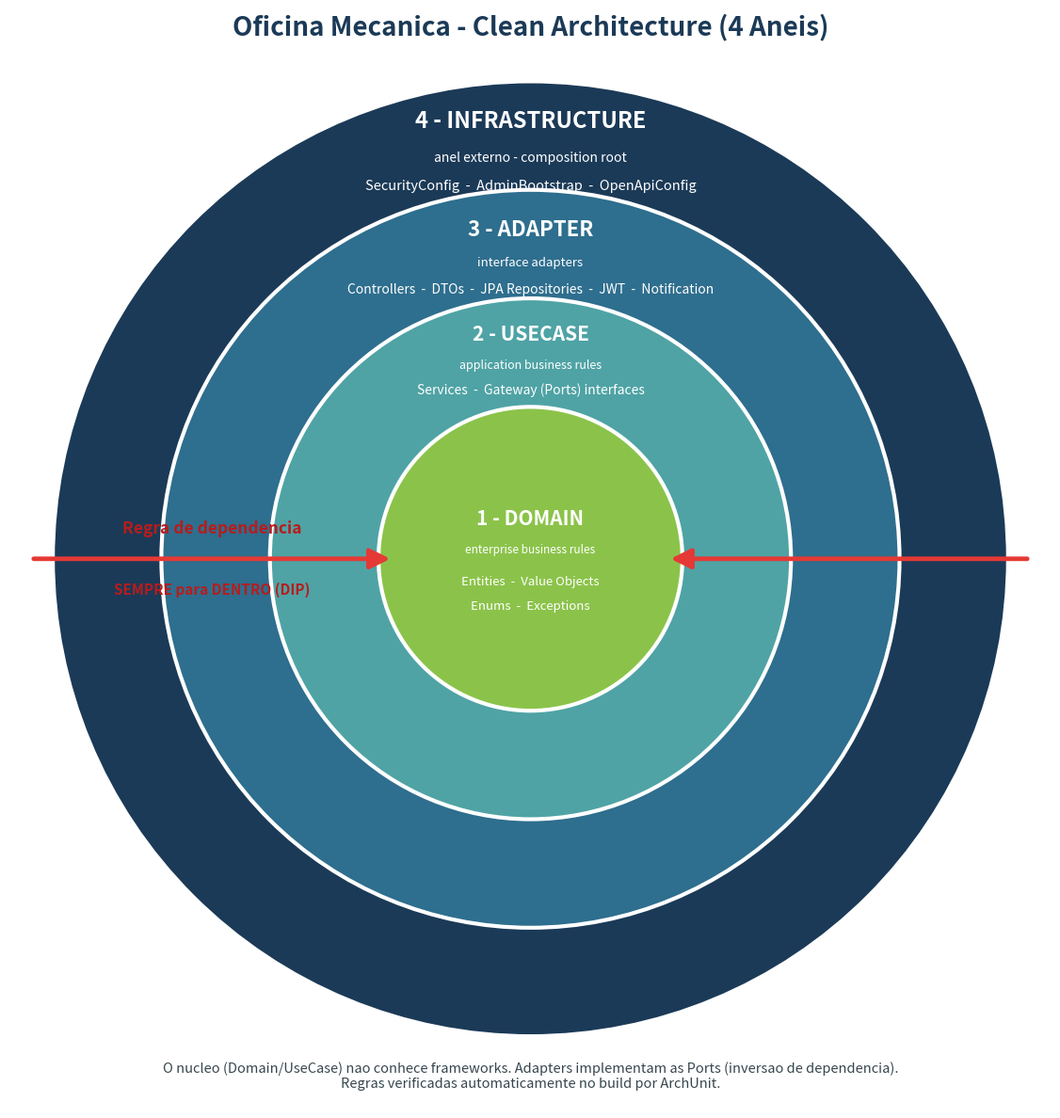

This chart was generated by the following Python code:
import matplotlib
matplotlib.use("Agg")
import matplotlib.pyplot as plt
from matplotlib.patches import Circle, FancyArrowPatch

fig, ax = plt.subplots(figsize=(12, 12))
ax.set_xlim(-7.2, 7.2)
ax.set_ylim(-7.6, 7.6)
ax.set_aspect("equal")
ax.axis("off")

# Aneis (do externo para o interno) - cores
rings = [
    (6.6, "#1B3A57"),  # infrastructure - azul escuro
    (5.1, "#2E6E8E"),  # adapter - azul medio
    (3.6, "#4FA3A5"),  # usecase - verde-agua
    (2.1, "#8BC34A"),  # domain - verde
]
for r, c in rings:
    ax.add_patch(Circle((0, 0), r, facecolor=c, edgecolor="white", linewidth=3, zorder=1))

txt = dict(ha="center", va="center", zorder=5, color="white")

# 4 - INFRASTRUCTURE (banda externa, topo)
ax.text(0, 6.05, "4 - INFRASTRUCTURE", fontsize=17, fontweight="bold", **txt)
ax.text(0, 5.55, "anel externo - composition root", fontsize=10, style="italic", **txt)
ax.text(0, 5.15, "SecurityConfig  -  AdminBootstrap  -  OpenApiConfig", fontsize=10.5, **txt)

# 3 - ADAPTER
ax.text(0, 4.55, "3 - ADAPTER", fontsize=16, fontweight="bold", **txt)
ax.text(0, 4.10, "interface adapters", fontsize=9.5, style="italic", **txt)
ax.text(0, 3.72, "Controllers  -  DTOs  -  JPA Repositories  -  JWT  -  Notification", fontsize=10, **txt)

# 2 - USECASE
ax.text(0, 3.10, "2 - USECASE", fontsize=15, fontweight="bold", **txt)
ax.text(0, 2.68, "application business rules", fontsize=9, style="italic", **txt)
ax.text(0, 2.34, "Services  -  Gateway (Ports) interfaces", fontsize=10, **txt)

# 1 - DOMAIN (centro)
ax.text(0, 0.55, "1 - DOMAIN", fontsize=15, fontweight="bold", **txt)
ax.text(0, 0.12, "enterprise business rules", fontsize=8.5, style="italic", **txt)
ax.text(0, -0.32, "Entities  -  Value Objects", fontsize=9.5, **txt)
ax.text(0, -0.66, "Enums  -  Exceptions", fontsize=9.5, **txt)

# Seta "dependencia sempre para dentro" (da borda ao centro, lado esquerdo)
arrow = FancyArrowPatch((-6.9, 0), (-1.9, 0), arrowstyle="-|>", mutation_scale=32,
                        color="#E53935", linewidth=3.5, zorder=6)
ax.add_patch(arrow)
ax.text(-4.4, 0.42, "Regra de dependencia", fontsize=12.5, fontweight="bold",
        ha="center", va="center", color="#B71C1C", zorder=7)
ax.text(-4.4, -0.42, "SEMPRE para DENTRO (DIP)", fontsize=11, fontweight="bold",
        ha="center", va="center", color="#B71C1C", zorder=7)

# Seta lado direito tambem (simetria)
arrow2 = FancyArrowPatch((6.9, 0), (1.9, 0), arrowstyle="-|>", mutation_scale=32,
                         color="#E53935", linewidth=3.5, zorder=6)
ax.add_patch(arrow2)

# Titulo e rodape
ax.text(0, 7.25, "Oficina Mecanica - Clean Architecture (4 Aneis)",
        fontsize=20, fontweight="bold", ha="center", color="#1B3A57")
ax.text(0, -7.15,
        "O nucleo (Domain/UseCase) nao conhece frameworks. Adapters implementam as Ports (inversao de dependencia).\n"
        "Regras verificadas automaticamente no build por ArchUnit.",
        fontsize=10.5, ha="center", va="center", color="#37474F")

plt.tight_layout()
plt.savefig("oficina-clean-arch-aneis.png", dpi=140, bbox_inches="tight", facecolor="white")
print("ok")
